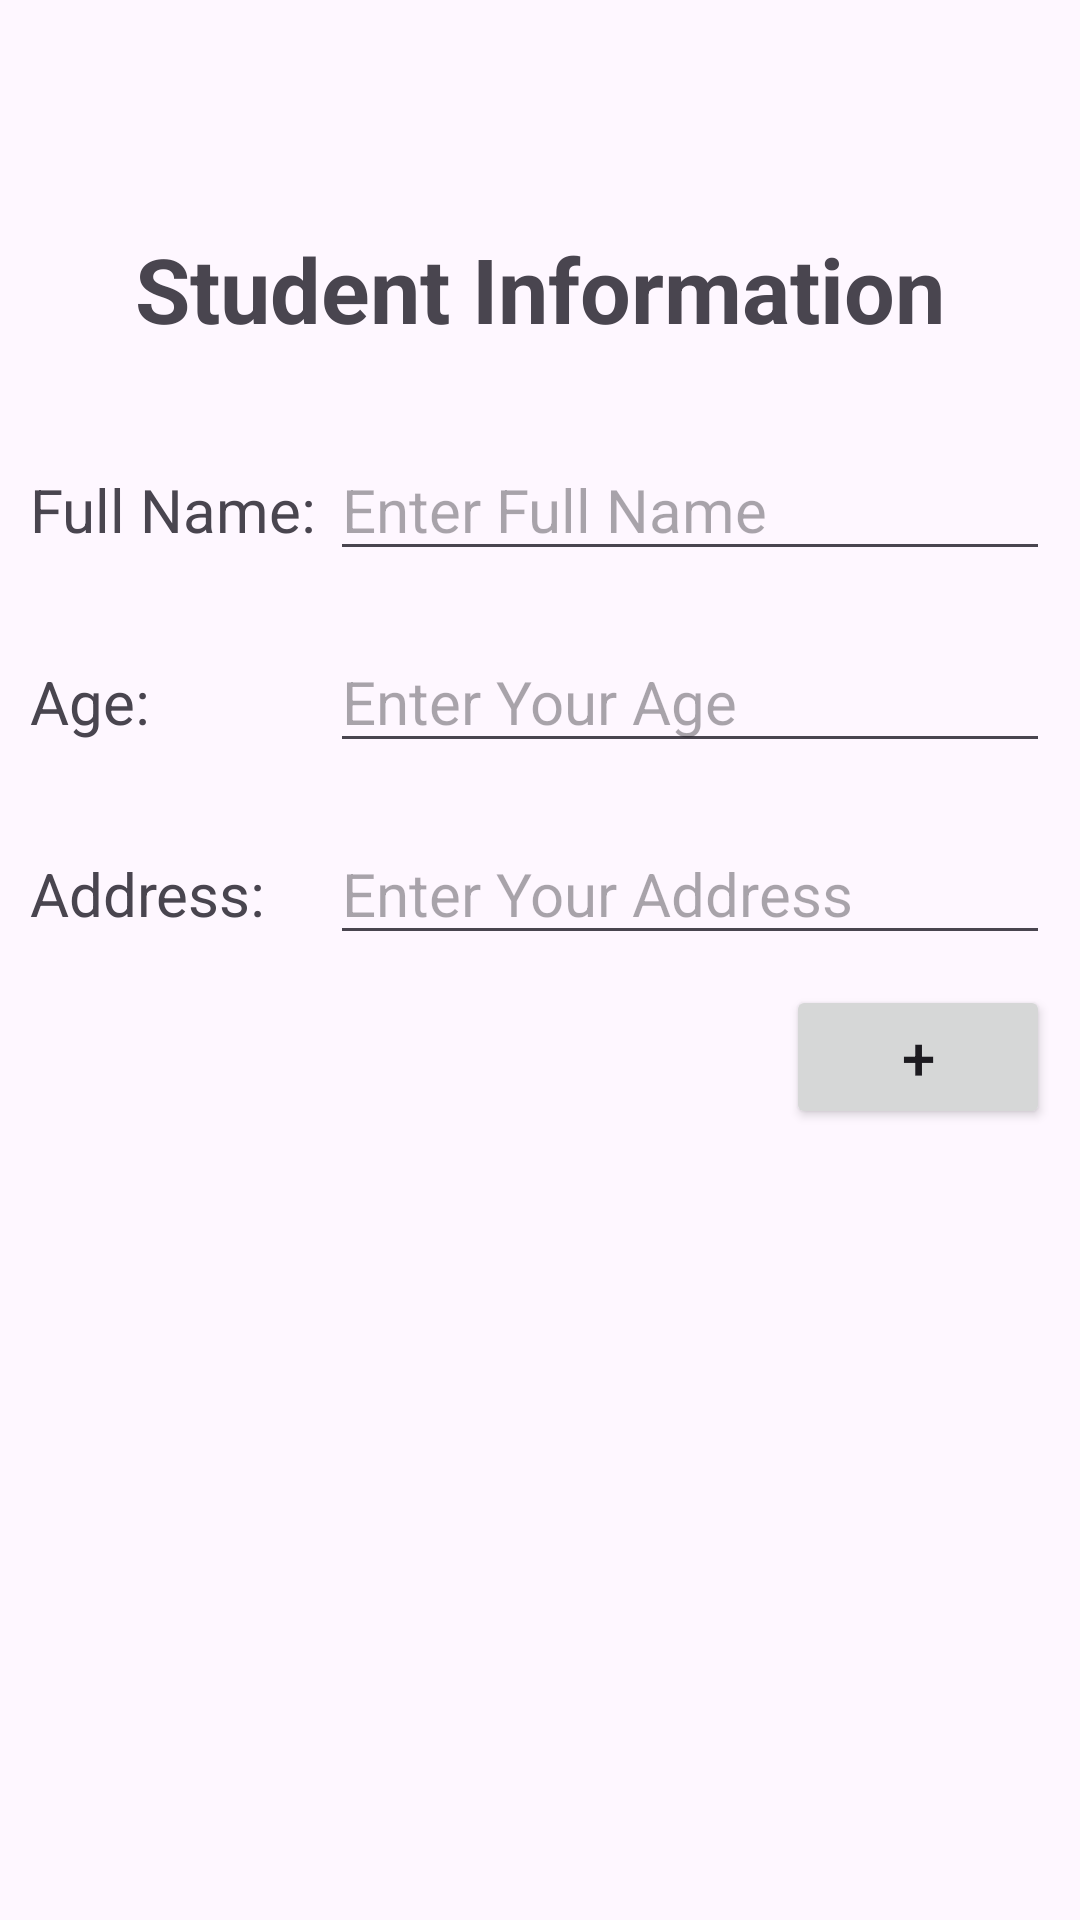

Write the Android layout XML for this screen, with the resource values it uses.
<!-- AndroidManifest.xml: application theme Theme.Midterm2023 -->
<!-- res/layout/activity_main.xml -->
<?xml version="1.0" encoding="utf-8"?>
<LinearLayout xmlns:android="http://schemas.android.com/apk/res/android"
    xmlns:app="http://schemas.android.com/apk/res-auto"
    xmlns:tools="http://schemas.android.com/tools"
    android:id="@+id/main"
    android:layout_width="match_parent"
    android:layout_height="match_parent"
    tools:context=".MainActivity"
    android:orientation="vertical">

    <androidx.appcompat.widget.Toolbar
        android:id="@+id/toolbar"
        android:layout_width="match_parent"
        android:layout_height="56dp"
        android:elevation="4dp"
        android:background="@color/blue"
        android:theme="@style/ThemeOverlay.AppCompat.Dark.ActionBar"
        app:popupTheme="@style/ThemeOverlay.AppCompat.Light">
    </androidx.appcompat.widget.Toolbar>

    <TextView
        android:layout_width="wrap_content"
        android:layout_height="wrap_content"
        android:text="Student Information"
        android:textStyle="bold"
        android:textSize="30dp"
        android:layout_gravity="center"
        android:layout_marginTop="20dp"
        android:layout_marginBottom="20dp"/>

    <LinearLayout
        android:layout_width="match_parent"
        android:layout_height="wrap_content"
        android:orientation="horizontal"
        android:layout_margin="10dp">
        <TextView
            android:layout_width="100dp"
            android:layout_height="wrap_content"
            android:text="Full Name:"
            android:textSize="20dp"></TextView>
        <EditText
            android:id="@+id/et_full_name"
            android:layout_width="match_parent"
            android:layout_height="wrap_content"
            android:hint="Enter Full Name"
            android:textSize="20dp"></EditText>
    </LinearLayout>

    <LinearLayout
        android:layout_width="match_parent"
        android:layout_height="wrap_content"
        android:orientation="horizontal"
        android:layout_margin="10dp">
        <TextView
            android:layout_width="100dp"
            android:layout_height="wrap_content"
            android:text="Age:"
            android:textSize="20dp"></TextView>
        <EditText
            android:id="@+id/et_age"
            android:layout_width="match_parent"
            android:layout_height="wrap_content"
            android:hint="Enter Your Age"
            android:textSize="20dp"></EditText>
    </LinearLayout>

    <LinearLayout
        android:layout_width="match_parent"
        android:layout_height="wrap_content"
        android:orientation="horizontal"
        android:layout_margin="10dp">
        <TextView
            android:layout_width="100dp"
            android:layout_height="wrap_content"
            android:text="Address:"
            android:textSize="20dp"></TextView>
        <EditText
            android:id="@+id/et_address"
            android:layout_width="match_parent"
            android:layout_height="wrap_content"
            android:hint="Enter Your Address"
            android:textSize="20dp"></EditText>
    </LinearLayout>

    <Button
        android:id="@+id/btn_add"
        android:layout_width="wrap_content"
        android:layout_height="wrap_content"
        android:layout_gravity="right"
        android:layout_marginRight="10dp"
        android:text="+"
        android:textSize="20dp"
        android:layout_marginBottom="10dp"></Button>

    <ListView
        android:id="@+id/lv_student"
        android:layout_width="match_parent"
        android:layout_height="match_parent"></ListView>
</LinearLayout>
<!-- resources referenced by this layout -->
<resources>
  <style name="Theme.Midterm2023" parent="Base.Theme.Midterm2023" />
  <style name="Base.Theme.Midterm2023" parent="Theme.Material3.DayNight.NoActionBar">
          
          
      </style>
</resources>
